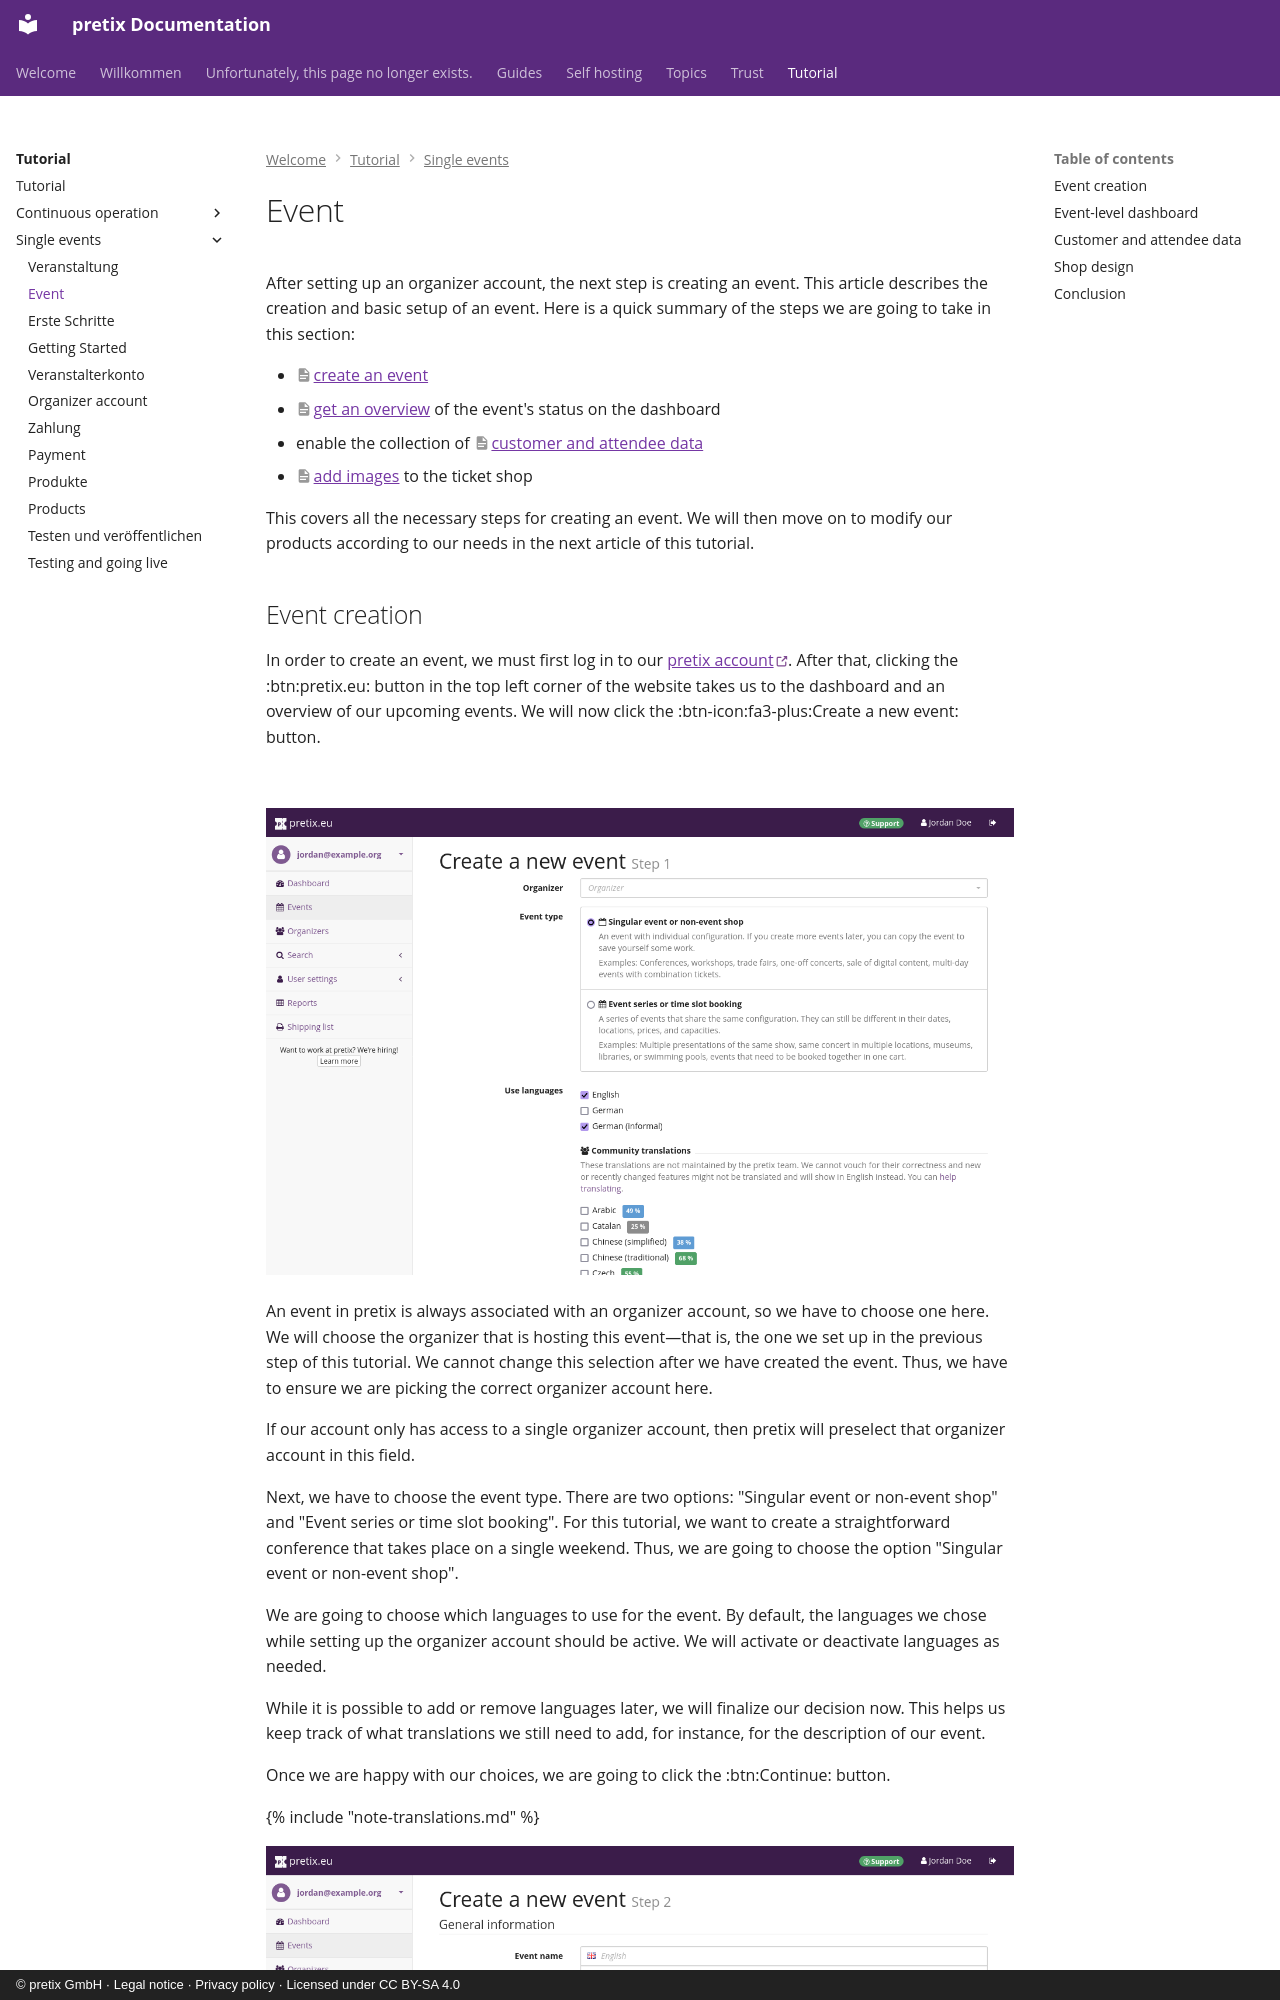

repository: pretix/pretix-docs · page: tutorial/single-events/event/index.html · generator: mkdocs · copyright: © pretix GmbH · Legal notice · Privacy policy · Licensed under CC BY-SA 4.0

# Event

After setting up an organizer account, the next step is creating an event.
This article describes the creation and basic setup of an event.
Here is a quick summary of the steps we are going to take in this section:

 - [create an event](event.md#event-creation)
 - [get an overview](event.md#event-level-dashboard) of the event's status on the dashboard
 - enable the collection of [customer and attendee data](event.md#customer-and-attendee-data)
 - [add images](event.md#shop-design) to the ticket shop

This covers all the necessary steps for creating an event.
We will then move on to modify our products according to our needs in the next article of this tutorial.
